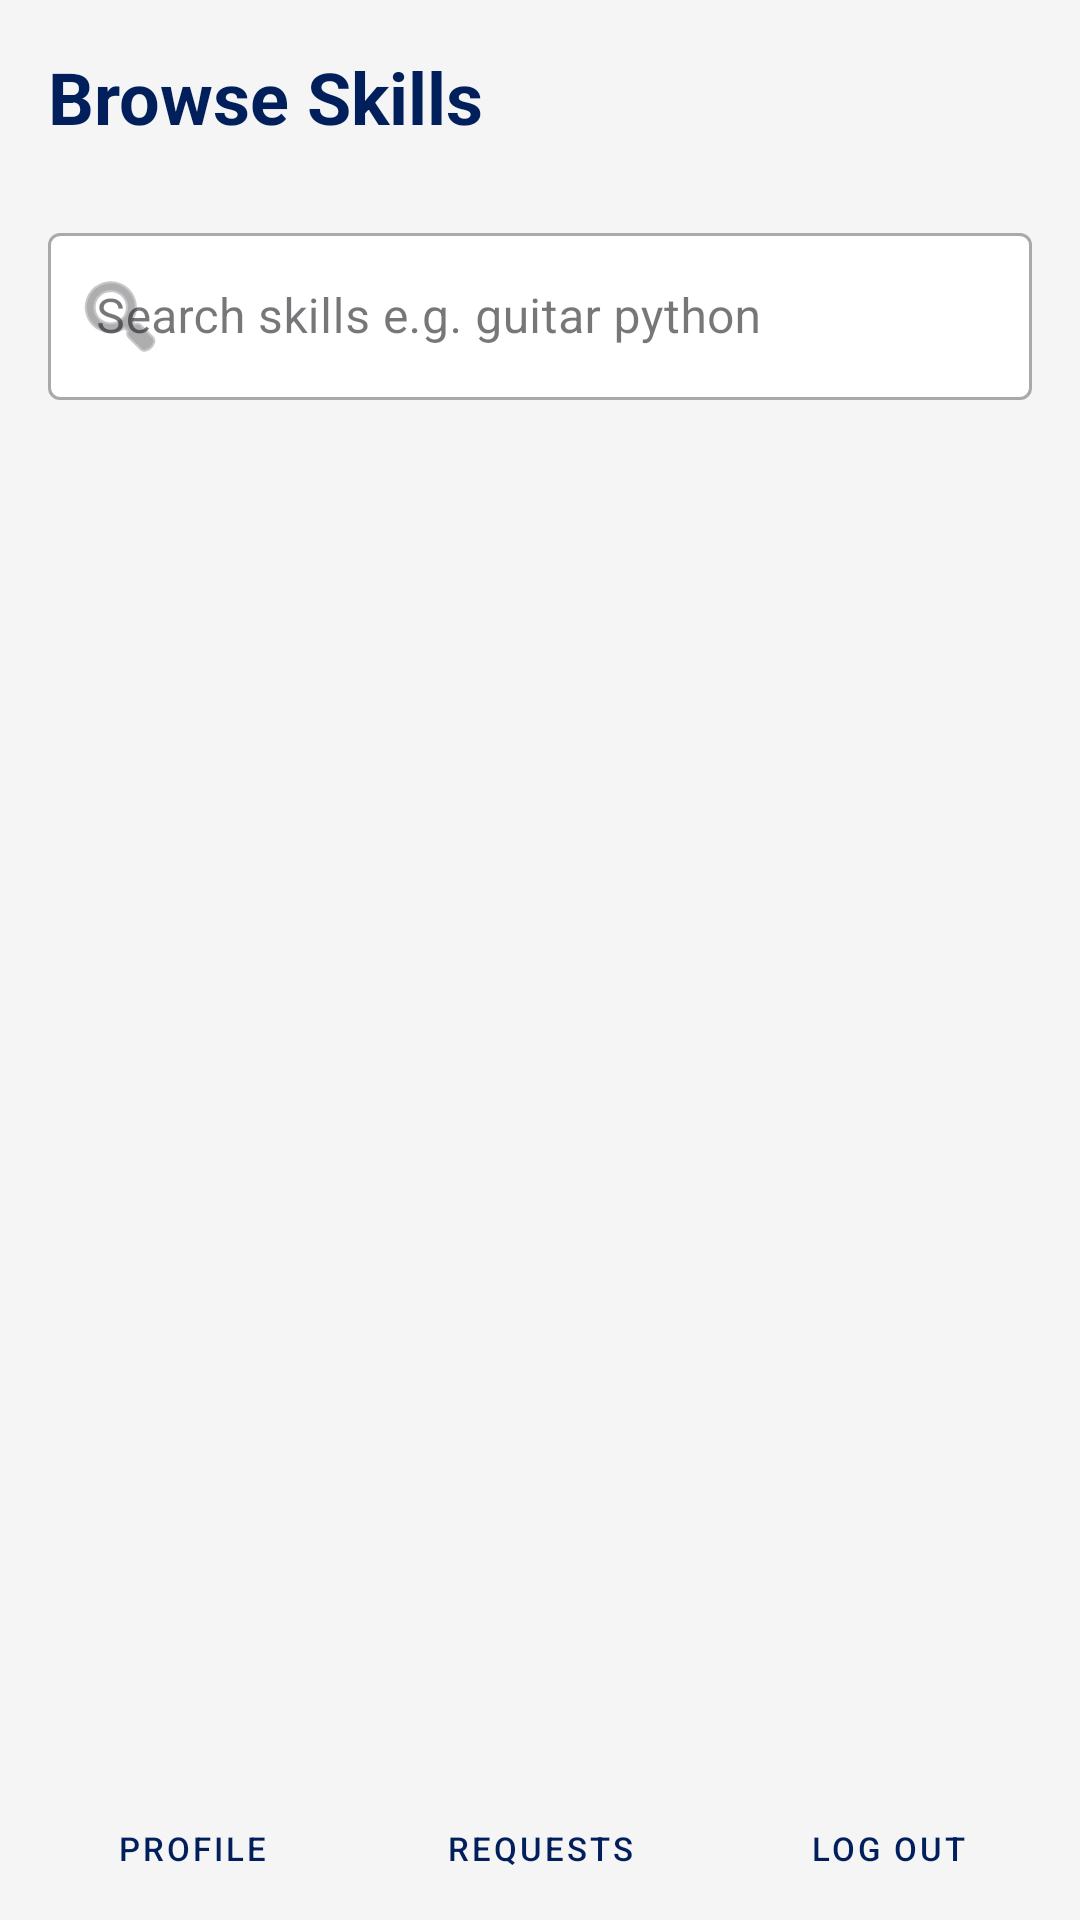

Write the Android layout XML for this screen, with the resource values it uses.
<!-- AndroidManifest.xml: application theme Theme.SkillSwap -->
<!-- res/layout/activity_main.xml -->
<?xml version="1.0" encoding="utf-8"?>
<FrameLayout xmlns:android="http://schemas.android.com/apk/res/android"
    android:layout_width="match_parent"
    android:layout_height="match_parent">

    <LinearLayout
        android:layout_width="match_parent"
        android:layout_height="match_parent"
        android:orientation="vertical"
        android:background="#F5F5F5">

        <TextView
            android:id="@+id/tvBrowseTitle"
            android:layout_width="match_parent"
            android:layout_height="wrap_content"
            android:text="Browse Skills"
            android:textSize="24sp"
            android:textStyle="bold"
            android:textColor="#001F5B"
            android:padding="16dp"/>

        <com.google.android.material.textfield.TextInputLayout
            android:layout_width="match_parent"
            android:layout_height="wrap_content"
            style="@style/Widget.MaterialComponents.TextInputLayout.OutlinedBox"
            android:layout_marginStart="16dp"
            android:layout_marginEnd="16dp"
            android:layout_marginTop="8dp"
            android:layout_marginBottom="8dp"
            android:hint="Search skills e.g. guitar python"
            app:boxBackgroundColor="@color/white"
            app:startIconDrawable="@android:drawable/ic_menu_search"
            xmlns:app="http://schemas.android.com/apk/res-auto">

            <com.google.android.material.textfield.TextInputEditText
                android:id="@+id/etSearch"
                android:layout_width="match_parent"
                android:layout_height="wrap_content"
                android:inputType="text"
                android:maxLines="1"
                android:textColor="#000000"
                android:textColorHint="?android:attr/textColorSecondary"/>

        </com.google.android.material.textfield.TextInputLayout>

        <androidx.recyclerview.widget.RecyclerView
            android:id="@+id/recyclerView"
            android:layout_width="match_parent"
            android:layout_height="0dp"
            android:layout_weight="1"/>

        <LinearLayout
            android:id="@+id/bottomButtons"
            android:layout_width="match_parent"
            android:layout_height="wrap_content"
            android:orientation="horizontal"
            android:paddingStart="8dp"
            android:paddingEnd="8dp"
            android:paddingTop="8dp"
            android:paddingBottom="8dp">

            <Button
                android:id="@+id/btnProfile"
                android:layout_width="0dp"
                android:layout_height="32dp"
                android:layout_weight="1"
                android:text="Profile"
                android:textSize="11sp"
                android:insetTop="0dp"
                android:insetBottom="0dp"
                android:layout_marginEnd="4dp"
                style="@style/Widget.MaterialComponents.Button.OutlinedButton"/>

            <Button
                android:id="@+id/btnRequests"
                android:layout_width="0dp"
                android:layout_height="32dp"
                android:layout_weight="1"
                android:text="Requests"
                android:textSize="11sp"
                android:insetTop="0dp"
                android:insetBottom="0dp"
                android:layout_marginEnd="4dp"
                style="@style/Widget.MaterialComponents.Button.OutlinedButton"/>

            <Button
                android:id="@+id/btnLogout"
                android:layout_width="0dp"
                android:layout_height="32dp"
                android:layout_weight="1"
                android:text="Log Out"
                android:textSize="11sp"
                android:insetTop="0dp"
                android:insetBottom="0dp"
                style="@style/Widget.MaterialComponents.Button.OutlinedButton"/>

        </LinearLayout>

    </LinearLayout>

</FrameLayout>
<!-- resources referenced by this layout -->
<resources>
  <color name="white">#FFFFFFFF</color>
  <style name="Theme.SkillSwap" parent="Base.Theme.SkillSwap" />
  <style name="Base.Theme.SkillSwap" parent="Theme.Material3.DayNight.NoActionBar">
          <item name="colorPrimary">#001F5B</item>
          <item name="colorPrimaryVariant">#1976D2</item>
          <item name="colorOnPrimary">#FFFFFF</item>
          <item name="colorSecondary">#1976D2</item>
          <item name="colorSecondaryVariant">#0D47A1</item>
          <item name="colorOnSecondary">#FFFFFF</item>
          <item name="android:textColor">@color/text_primary</item>
          <item name="android:editTextColor">@color/text_primary</item>
          <item name="android:textColorHint">@color/text_hint</item>
      </style>
  <color name="text_primary">#000000</color>
  <color name="text_hint">#555555</color>
</resources>
